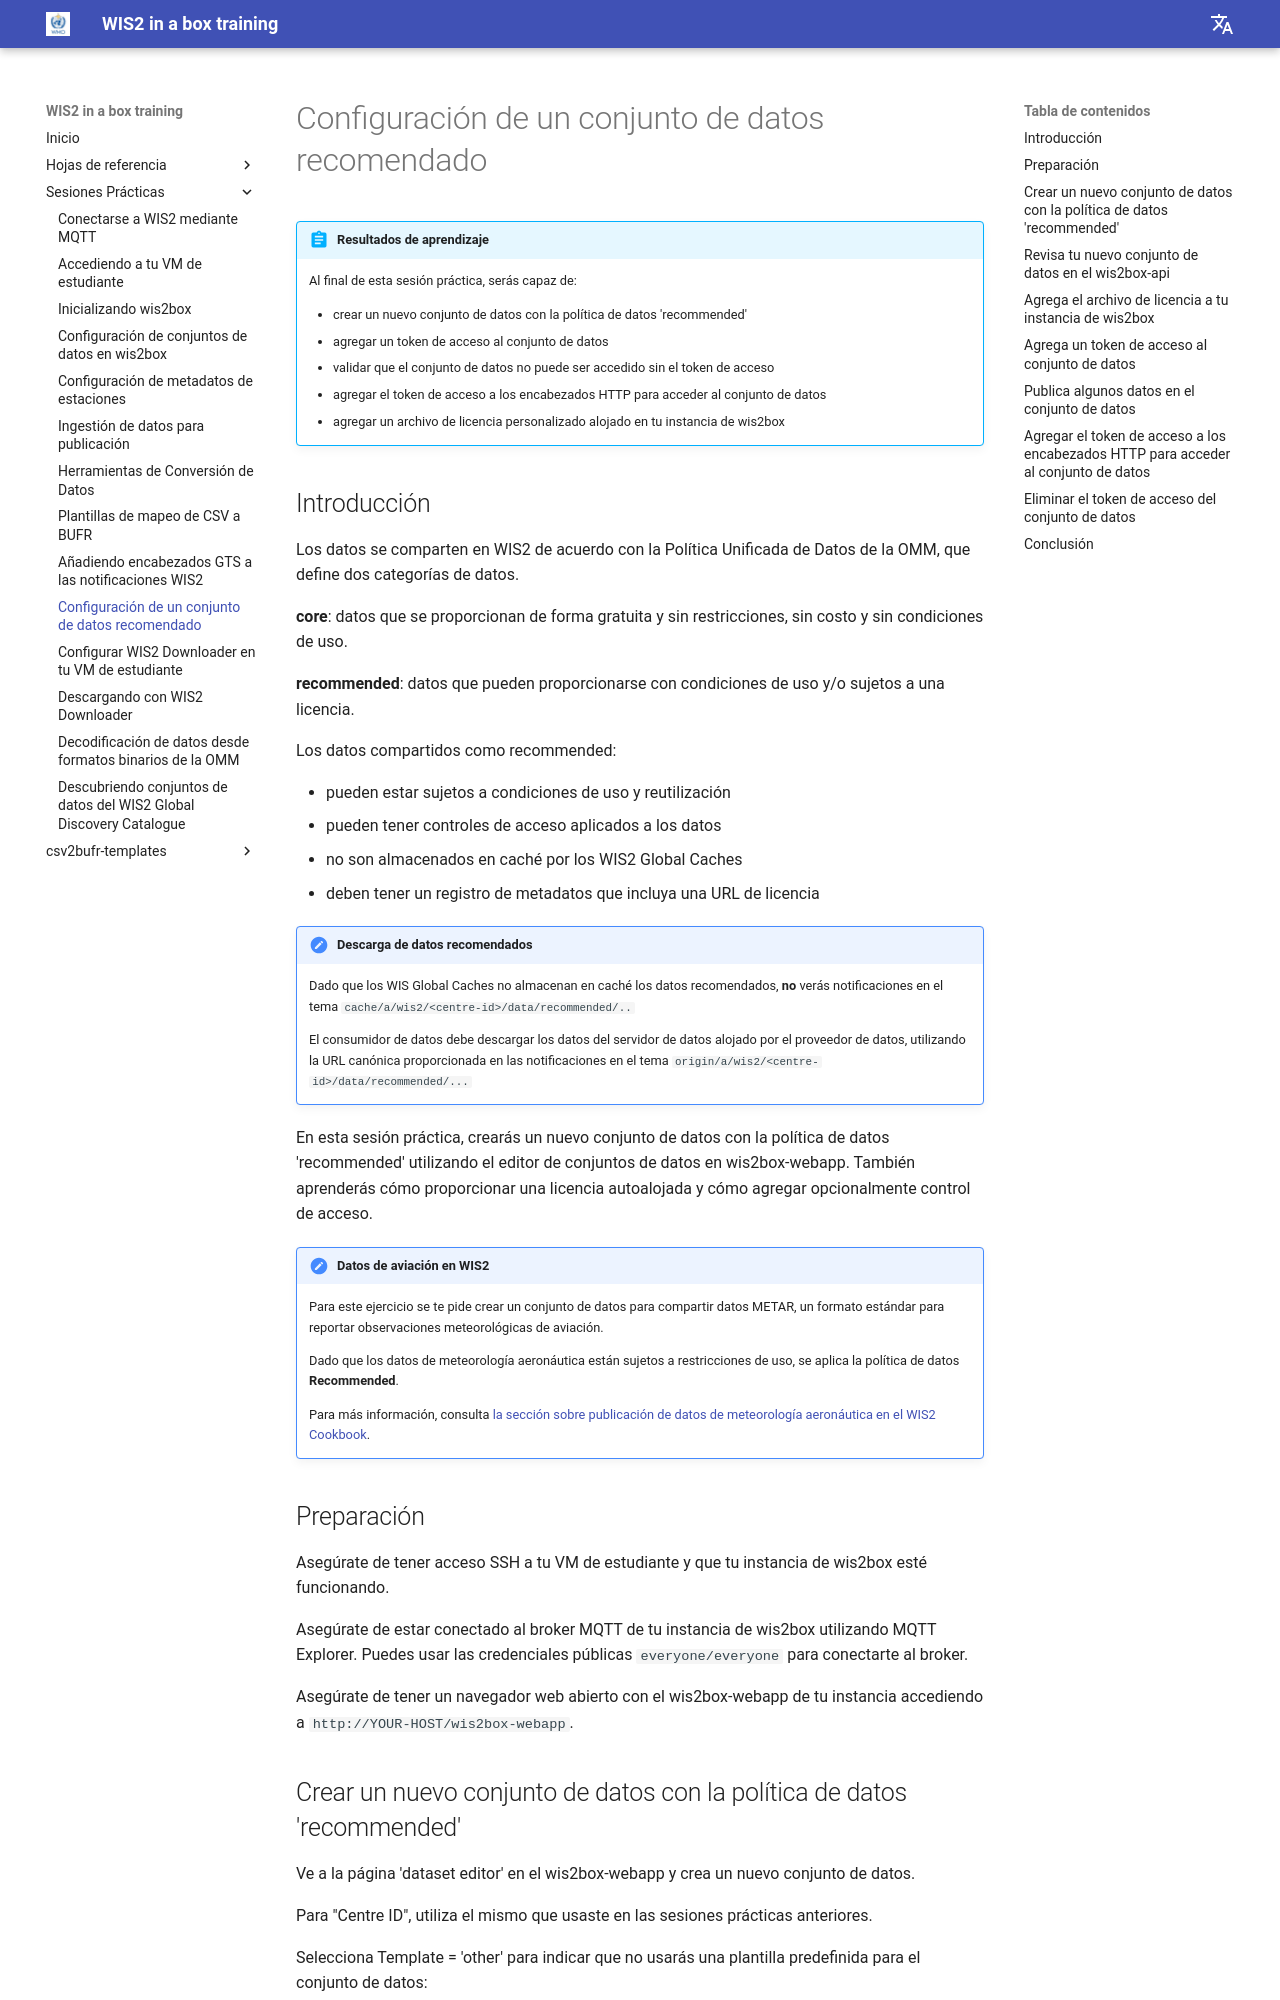

repository: wmo-im/wis2box-training · page: es/practical-sessions/datasets-with-access-control/index.html · generator: mkdocs

---
title: Configuración de un conjunto de datos recomendado
---

# Configuración de un conjunto de datos recomendado

!!! abstract "Resultados de aprendizaje"
    Al final de esta sesión práctica, serás capaz de:

    - crear un nuevo conjunto de datos con la política de datos 'recommended'
    - agregar un token de acceso al conjunto de datos
    - validar que el conjunto de datos no puede ser accedido sin el token de acceso
    - agregar el token de acceso a los encabezados HTTP para acceder al conjunto de datos
    - agregar un archivo de licencia personalizado alojado en tu instancia de wis2box

## Introducción

Los datos se comparten en WIS2 de acuerdo con la Política Unificada de Datos de la OMM, que define dos categorías de datos.

**core**: datos que se proporcionan de forma gratuita y sin restricciones, sin costo y sin condiciones de uso.

**recommended**: datos que pueden proporcionarse con condiciones de uso y/o sujetos a una licencia.

Los datos compartidos como recommended:

- pueden estar sujetos a condiciones de uso y reutilización
- pueden tener controles de acceso aplicados a los datos
- no son almacenados en caché por los WIS2 Global Caches
- deben tener un registro de metadatos que incluya una URL de licencia

!!! note "Descarga de datos recomendados"
    
    Dado que los WIS Global Caches no almacenan en caché los datos recomendados, **no** verás notificaciones en el tema `cache/a/wis2/<centre-id>/data/recommended/..`

    El consumidor de datos debe descargar los datos del servidor de datos alojado por el proveedor de datos, utilizando la URL canónica proporcionada en las notificaciones en el tema `origin/a/wis2/<centre-id>/data/recommended/...`

En esta sesión práctica, crearás un nuevo conjunto de datos con la política de datos 'recommended' utilizando el editor de conjuntos de datos en wis2box-webapp. También aprenderás cómo proporcionar una licencia autoalojada y cómo agregar opcionalmente control de acceso.

!!! note "Datos de aviación en WIS2"
    
    Para este ejercicio se te pide crear un conjunto de datos para compartir datos METAR, un formato estándar para reportar observaciones meteorológicas de aviación.

    Dado que los datos de meteorología aeronáutica están sujetos a restricciones de uso, se aplica la política de datos **Recommended**.

    Para más información, consulta [la sección sobre publicación de datos de meteorología aeronáutica en el WIS2 Cookbook](https://wmo-im.github.io/wis2-cookbook/cookbook/latest/wis2-cookbook-STABLE.html#_publishing_aeronautical_meteorology_data_on_wis2).
